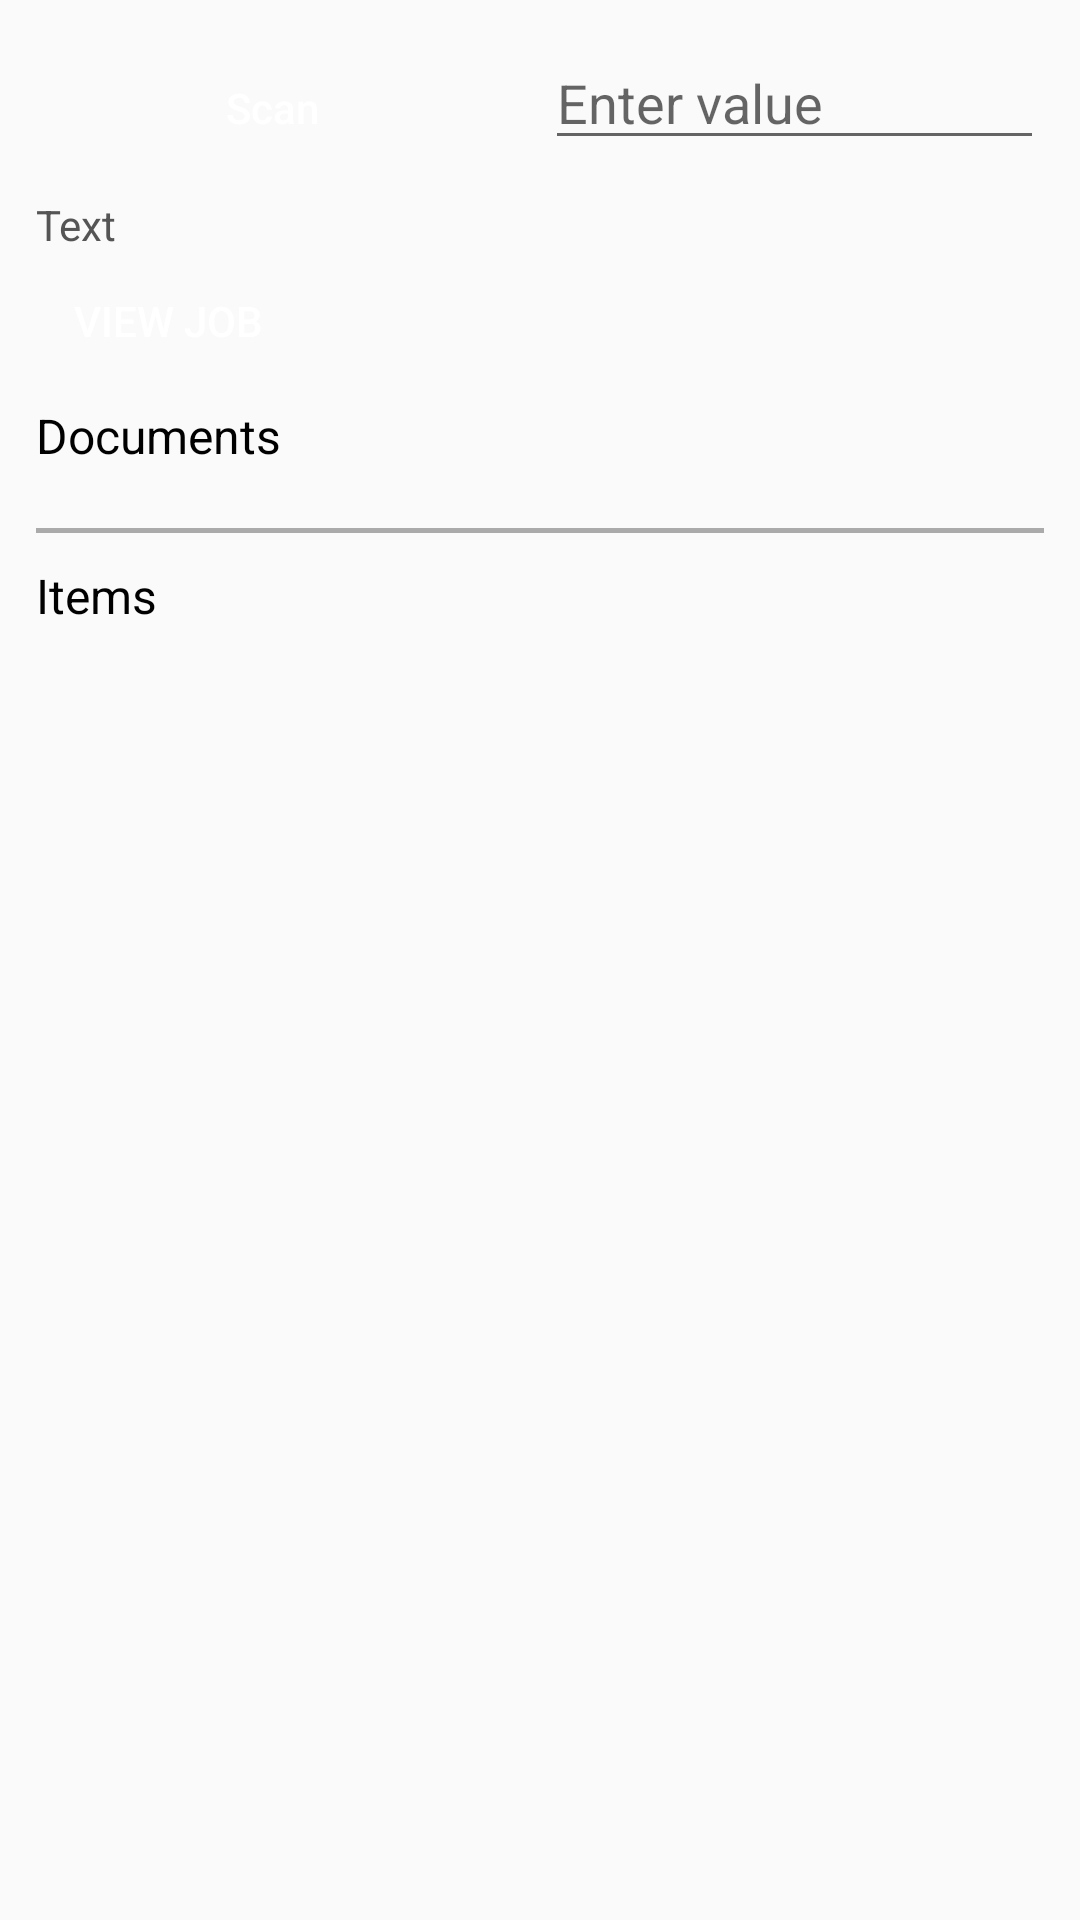

Here is an Android app screen rendered from its layout file. Give the layout XML and the strings, colors and styles it references.
<!-- AndroidManifest.xml: application theme AppTheme -->
<!-- res/layout/activity_item_info.xml -->
<?xml version="1.0" encoding="utf-8"?>
<LinearLayout xmlns:android="http://schemas.android.com/apk/res/android"
    android:layout_width="match_parent"
    android:layout_height="match_parent"
    xmlns:tools="http://schemas.android.com/tools"
    android:orientation="vertical"
    android:padding="12dp">

    <LinearLayout
        android:id="@+id/serial_ll"
        android:layout_width="match_parent"
        android:layout_height="wrap_content"
        android:orientation="horizontal">

        <Button
            android:id="@+id/scan_bt"
            android:layout_width="wrap_content"
            android:layout_height="40dp"
            android:layout_marginRight="6dp"
            android:layout_weight="1"
            android:background="@drawable/bt_back"
            android:text="Scan"
            android:textAllCaps="false"
            android:textColor="#ffffff" />

        <Button
            android:visibility="gone"
            android:id="@+id/manual_bt"
            android:layout_width="wrap_content"
            android:layout_height="wrap_content"
            android:layout_weight="1"
            android:background="@drawable/bt_back"
            android:text="Manual Input"
            android:textAllCaps="false"
            android:textColor="#ffffff" />

        <EditText
            android:id="@+id/edtManualInput"
            android:hint="Enter value"
            android:layout_weight="1"
            android:inputType="number"
            android:layout_marginLeft="6dp"
            android:imeOptions="actionDone"
            android:layout_width="wrap_content"
            android:layout_height="wrap_content"/>

    </LinearLayout>

    <TextView
        android:id="@+id/info_tv"
        android:layout_width="match_parent"
        android:layout_height="wrap_content"
        android:layout_marginTop="12dp"
        android:text="Text"
        android:textColor="@color/colorDarkGray" />

    <Button
        android:layout_marginTop="5dp"
        android:layout_width="wrap_content"
        android:layout_height="35dp"
        android:text="View Job"
        android:textColor="@android:color/white"
        android:background="@drawable/bt_back"
        android:id="@+id/btnViewJob"/>

       <LinearLayout
           android:weightSum="2"
           android:layout_width="match_parent"
           android:layout_height="wrap_content"
           android:orientation="vertical">

           <TextView
               android:layout_width="wrap_content"
               android:layout_height="wrap_content"
               android:text="Documents"
               android:layout_marginTop="10dp"
               android:layout_marginBottom="10dp"
               android:textColor="@android:color/black"
               android:textSize="16sp"/>

           <ListView
               android:layout_weight="1"
               tools:listitem="@layout/item_document"
               android:id="@+id/document_lv"
               android:layout_width="match_parent"
               android:layout_height="0dp" />

           <View
               android:layout_marginTop="10dp"
               android:layout_width="match_parent"
               android:layout_height="5px"
               android:background="@android:color/darker_gray"/>

           <TextView
               android:layout_marginTop="10dp"
               android:layout_marginBottom="10dp"
               android:layout_width="wrap_content"
               android:layout_height="wrap_content"
               android:text="Items"
               android:textColor="@android:color/black"
               android:textSize="16sp"/>

           <ListView
               android:layout_weight="1"
               tools:listitem="@layout/item_itemlist"
               android:id="@+id/itemListLv"
               android:layout_width="match_parent"
               android:layout_height="0dp" />

       </LinearLayout>

</LinearLayout>
<!-- res/layout/item_document.xml (included above) -->
<?xml version="1.0" encoding="utf-8"?>
<RelativeLayout xmlns:android="http://schemas.android.com/apk/res/android"
    xmlns:app="http://schemas.android.com/apk/res-auto"
    xmlns:tools="http://schemas.android.com/tools"
    android:layout_width="match_parent"
    android:layout_height="wrap_content">

    <TextView
        android:id="@+id/textView15"
        android:layout_width="wrap_content"
        android:layout_height="wrap_content"
        android:layout_marginLeft="12dp"
        android:layout_marginTop="12dp"
        android:minLines="2"
        android:maxLines="2"
        android:focusable="false"
        android:ellipsize="end"
        android:layout_toStartOf="@+id/textView18"
        android:layout_alignParentStart="true"
        android:layout_marginRight="5dp"
        android:text="MARKED UP CUTSHEET"
        android:textStyle="bold" />

    <Button
        android:id="@+id/button3"
        android:layout_width="wrap_content"
        android:layout_height="36dp"
        android:layout_marginBottom="8dp"
        android:layout_marginLeft="12dp"
        android:paddingLeft="8dp"
        android:paddingRight="8dp"
        android:background="@drawable/bt_back"
        android:text="View Document"
        android:focusable="false"
        android:textAllCaps="false"
        android:layout_below="@id/textView15"
        android:textColor="#ffffff" />

    <TextView
        android:id="@+id/textView18"
        android:layout_width="wrap_content"
        android:layout_height="wrap_content"
        android:layout_marginRight="12dp"
        android:text="8/28/2018"
        android:minLines="2"
        android:maxLines="2"
        android:focusable="false"
        android:layout_marginTop="8dp"
        android:layout_alignParentEnd="true"/>

    <TextView
        android:layout_width="wrap_content"
        android:layout_height="wrap_content"
        android:text="View Job"
        android:padding="10dp"
        android:visibility="gone"
        android:layout_marginRight="8dp"
        android:layout_below="@id/textView18"
        android:focusable="false"
        android:layout_alignParentEnd="true"
        android:textColor="@android:color/white"
        android:background="@drawable/blue_curve"/>

</RelativeLayout>
<!-- res/layout/item_itemlist.xml (included above) -->
<?xml version="1.0" encoding="utf-8"?>
<RelativeLayout xmlns:android="http://schemas.android.com/apk/res/android"
    android:layout_width="match_parent"
    android:layout_height="wrap_content"
    android:orientation="vertical">

    <TextView
        android:id="@+id/tvItemName"
        android:layout_width="match_parent"
        android:layout_height="wrap_content"
        android:layout_weight="1"
        android:padding="5dp"
        android:textColor="@android:color/white"
        android:background="@color/colorPrimary"
        android:textAlignment="center"
        android:text="Item Name" />

   <LinearLayout
       android:layout_margin="10dp"
       android:layout_below="@id/tvItemName"
       android:weightSum="2"
       android:layout_width="match_parent"
       android:layout_height="wrap_content"
       android:orientation="horizontal">

       <LinearLayout
           android:layout_weight="1"
           android:layout_width="match_parent"
           android:layout_height="wrap_content"
           android:orientation="vertical">

           <TextView
               android:id="@+id/tvPiece"
               android:layout_width="wrap_content"
               android:layout_height="wrap_content"
               android:layout_weight="1"
               android:text="Piece No" />

           <TextView
               android:layout_marginTop="5dp"
               android:id="@+id/tvWidth"
               android:layout_width="wrap_content"
               android:layout_height="wrap_content"
               android:layout_weight="1"
               android:text="Width" />

           <TextView
               android:layout_marginTop="5dp"
               android:id="@+id/tvLength"
               android:layout_width="wrap_content"
               android:layout_height="wrap_content"
               android:layout_weight="1"
               android:text="Length" />

           <TextView
               android:layout_marginTop="5dp"
               android:id="@+id/tvLoaded"
               android:layout_width="wrap_content"
               android:layout_height="wrap_content"
               android:layout_weight="1"
               android:text="Loaded" />

           <TextView
               android:layout_marginTop="5dp"
               android:id="@+id/tvCompletedBy"
               android:layout_width="wrap_content"
               android:layout_height="wrap_content"
               android:layout_weight="1"
               android:text="Completed By" />

       </LinearLayout>

       <LinearLayout
           android:layout_weight="1"
           android:layout_marginLeft="10dp"
           android:layout_marginRight="10dp"
           android:layout_marginBottom="10dp"
           android:layout_width="match_parent"
           android:layout_height="wrap_content"
           android:orientation="vertical">

           <TextView
               android:layout_weight="1"
               android:id="@+id/tvDelivered"
               android:layout_width="wrap_content"
               android:layout_height="wrap_content"
               android:text="Delivered" />

           <TextView
               android:layout_marginTop="5dp"
               android:id="@+id/tvQuantity"
               android:layout_width="wrap_content"
               android:layout_height="wrap_content"
               android:layout_weight="1"
               android:text="Quantity" />

           <TextView
               android:layout_marginTop="5dp"
               android:id="@+id/tvHeight"
               android:layout_width="wrap_content"
               android:layout_height="wrap_content"
               android:layout_weight="1"
               android:text="Height" />

           <TextView
               android:layout_marginTop="5dp"
               android:id="@+id/tvDepth"
               android:layout_width="wrap_content"
               android:layout_height="wrap_content"
               android:layout_weight="1"
               android:text="Depth" />

           <TextView
               android:layout_marginTop="5dp"
               android:id="@+id/tvCompleted"
               android:layout_width="wrap_content"
               android:layout_height="wrap_content"
               android:layout_weight="1"
               android:text="Completed" />

       </LinearLayout>

   </LinearLayout>

</RelativeLayout>
<!-- resources referenced by this layout -->
<resources>
  <color name="colorDarkGray">#555555</color>
  <color name="colorPrimary">#5970b2</color>
  <style name="AppTheme" parent="Theme.AppCompat.Light.DarkActionBar">
          
          <item name="colorPrimary">@color/colorPrimary</item>
          <item name="colorPrimaryDark">@color/colorPrimaryDark</item>
          <item name="colorAccent">@color/colorAccent</item>
      </style>
  <color name="colorPrimaryDark">#303f9f</color>
  <color name="colorAccent">#5970b2</color>
</resources>
